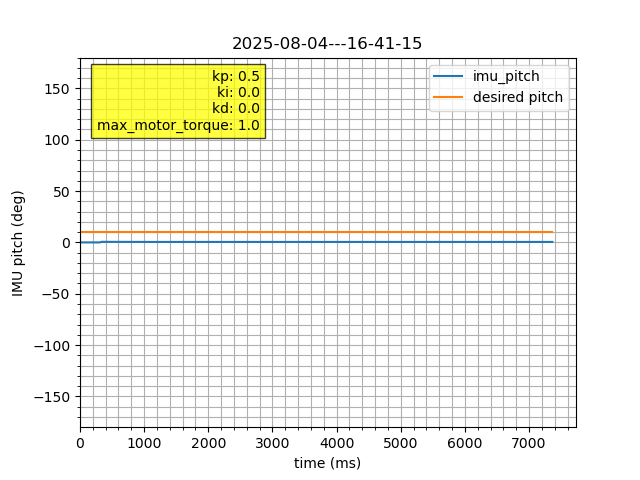

Data behind this chart, as committed beside it:
timestamp, IMU_pitch, IMU_pitch_rate, motor_pos, motor_vel, motor_trq, motor_drv_mode
1754343676268775517, 0, 0, 0, 0, 0, 0
1754343676287183497, 0, 0, 0, 0, 0, 0
1754343676304843308, 0, 0, 0, 0, 0, 0
1754343676329906634, 0, 0, 0, 0, 0, 0
1754343676354896089, 0, 0, 0, 0, 0, 0
1754343676379845804, 0, 0, 0, 0, 0, 0
1754343676404888685, 0, 0, 0, 0, 0, 0
1754343676430027492, 0, 0, 0, 0, 0, 0
1754343676455015022, 0, 0, 0, 0, 0, 0
1754343676482795723, 0, 0, 0, 0, 0, 0
1754343676506049156, 0, 0, 0, 0, 0, 0
1754343676530347258, 0, 0, 0, 0, 0, 0
1754343676555045417, 0, 0, 0, 0, 0, 0
1754343676580180094, 0, 0.003906, 0, 0, 0, 0
1754343676605144790, 0.009752, -0.003906, 0, 0, 0, 0
1754343676630361727, 0.009752, -0.001953, 0, 0, 0, 0
1754343676655240553, 0.009752, 0.005859, 0, 0, 0, 0
1754343676680222193, 0.009752, 0.005859, 0, 0, 0, 0
1754343676705240741, 0.009752, 0, 0, 0, 0, 0
1754343676730356641, 0.008947, -0.003906, 0, 0, 0, 0
1754343676755161726, 0.008947, -0.003906, 0, 0, 0, 0
1754343676780292385, 0.008947, -0.003906, 0, 0, 0, 0
1754343676805308877, 0.008947, 0.005859, 0, 0, 0, 0
1754343676830170869, 0.008947, 0.001953, 0, 0, 0, 0
1754343676855116417, 0.008954, 0.005859, 0, 0, 0, 0
1754343676880176261, 0.008954, 0.005859, 0, 0, 0, 0
1754343676905275124, 0.008954, 0, 0, 0, 0, 0
1754343676930213172, 0.008954, 0, 0, 0, 0, 0
1754343676955087182, 0.00814, 0.001953, 0, 0, 0, 0
1754343676979982211, 0.00814, 0.001953, 0, 0, 0, 0
1754343677005056111, 0.00814, 0.001953, 0, 0, 0, 0
1754343677030172659, 0.008146, -0.003906, 0, 0, 0, 0
1754343677058034824, 0.008146, -0.001953, 0, 0, 0, 0
1754343677080324014, 0.008146, -0.003906, 0, 0, 0, 0
1754343677105153395, 0.008146, 0, 0, 0, 0, 0
1754343677130070184, 0.008146, -0.003906, 0, 0, 0, 0
1754343677155115380, 0.008146, -0.003906, 0, 0, 0, 0
1754343677180134020, 0.008146, 0.001953, 0, 0, 0, 0
1754343677205054123, 0.008146, -0.001953, 0, 0, 0, 0
1754343677230120634, 0.008147, 0.003906, 0, 0, 0, 0
1754343677255151793, 0.008147, 0.001953, 0, 0, 0, 0
1754343677280146174, 0.008147, 0.005859, 0, 0, 0, 0
1754343677305171870, 0.008147, 0.001953, 0, 0, 0, 0
1754343677330121566, 0.008147, 0.003906, 0, 0, 0, 0
1754343677355130855, 0.007332, 0.001953, 0, 0, 0, 0
1754343677380137069, 0.007332, 0.005859, 0, 0, 0, 0
1754343677405123265, 0.007332, -0.001953, 0, 0, 0, 0
1754343677430149832, 0.008147, -0.003906, 0, 0, 0, 0
1754343677455462232, 0.008147, -0.003906, 0, 0, 0, 0
1754343677480270168, 0.008147, 0.001953, 0, 0, 0, 0
1754343677505872569, 0.008147, 0.005859, 0, 0, 0, 0
1754343677530243449, 0.008147, 0.003906, 0, 0, 0, 0
1754343677555009681, 0.008147, 0.001953, 0, 0, 0, 0
1754343677579884803, 0.008147, 0, 0, 0, 0, 0
1754343677605006684, 0.008147, 0, 0, 0, 0, 0
1754343677629970140, 0.008147, 0, 0, 0, 0, 0
1754343677654917391, 0.008147, 0, 0, 0, 0, 0
1754343677679974532, 0.008147, 0, 0, 0, 0, 0
1754343677704888450, 0.008147, 0, 0, 0, 0, 0
1754343677729948257, 0.008147, 0, 0, 0, 0, 0
... 236 more rows
